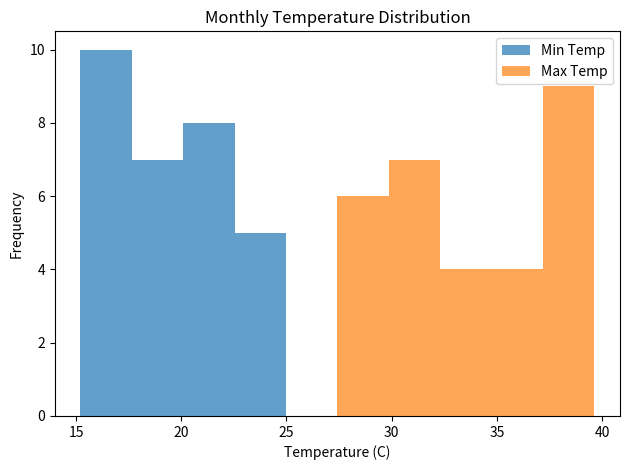

Reproduce this figure in Python.
"""
NCERT Supplementary Program - Unit 10: Plotting Data using Matplotlib

Demonstration using the numpy library

Adapted from NCERT-aligned Computer Science / Informatics Practices
coursework (Classes XI-XII). This file contains only the runnable
Python solution; the original NCERT exercise text is not reproduced.
"""
import numpy as np
import pandas as pd
import matplotlib.pyplot as plt

# Simulated data
np.random.seed(42)
min_t = np.random.uniform(15, 25, 30)
max_t = np.random.uniform(28, 40, 30)
df = pd.DataFrame({'Min Temp':min_t, 'Max Temp':max_t})
df.plot(kind='hist', bins=10, alpha=0.7,
        title='Monthly Temperature Distribution')
plt.xlabel('Temperature (C)')
plt.ylabel('Frequency')
plt.tight_layout()
plt.show()
